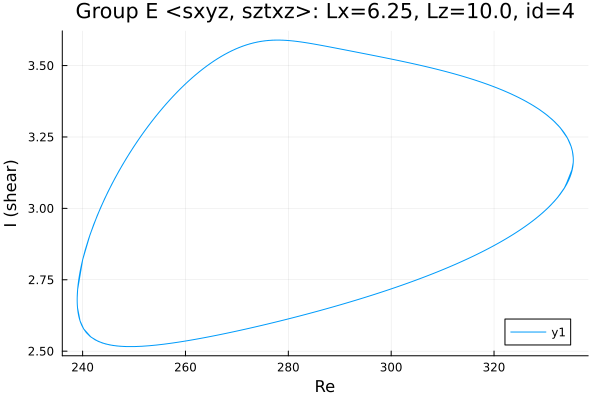

Values plotted in this chart, from the file beside it:
Re, shear
239, 2.652
239.5, 2.606
240.2, 2.578
241.6, 2.549
243, 2.534
244.4, 2.525
245.9, 2.52
247.3, 2.517
248.7, 2.516
248.8, 2.516
250.2, 2.516
251.6, 2.517
253, 2.519
254.4, 2.522
255.8, 2.525
257.3, 2.528
258.7, 2.532
259.6, 2.534
261, 2.539
262.4, 2.543
263.8, 2.548
265.2, 2.553
266.7, 2.558
268.1, 2.563
269.5, 2.569
270.9, 2.574
272.3, 2.58
273.7, 2.586
275.1, 2.592
276.6, 2.598
278, 2.604
279.4, 2.61
280.8, 2.617
282.2, 2.623
283.6, 2.63
285, 2.637
286.5, 2.644
287.9, 2.651
289.3, 2.658
290.7, 2.665
292.1, 2.673
293.5, 2.681
294.9, 2.689
296.4, 2.697
297.8, 2.705
299.2, 2.713
300.6, 2.722
302, 2.731
303.4, 2.74
304.8, 2.749
306.3, 2.758
307.7, 2.768
309.1, 2.778
310.5, 2.789
311.9, 2.8
313.3, 2.811
314.7, 2.822
316.2, 2.834
317.6, 2.847
319, 2.86
... 3,942 more rows
